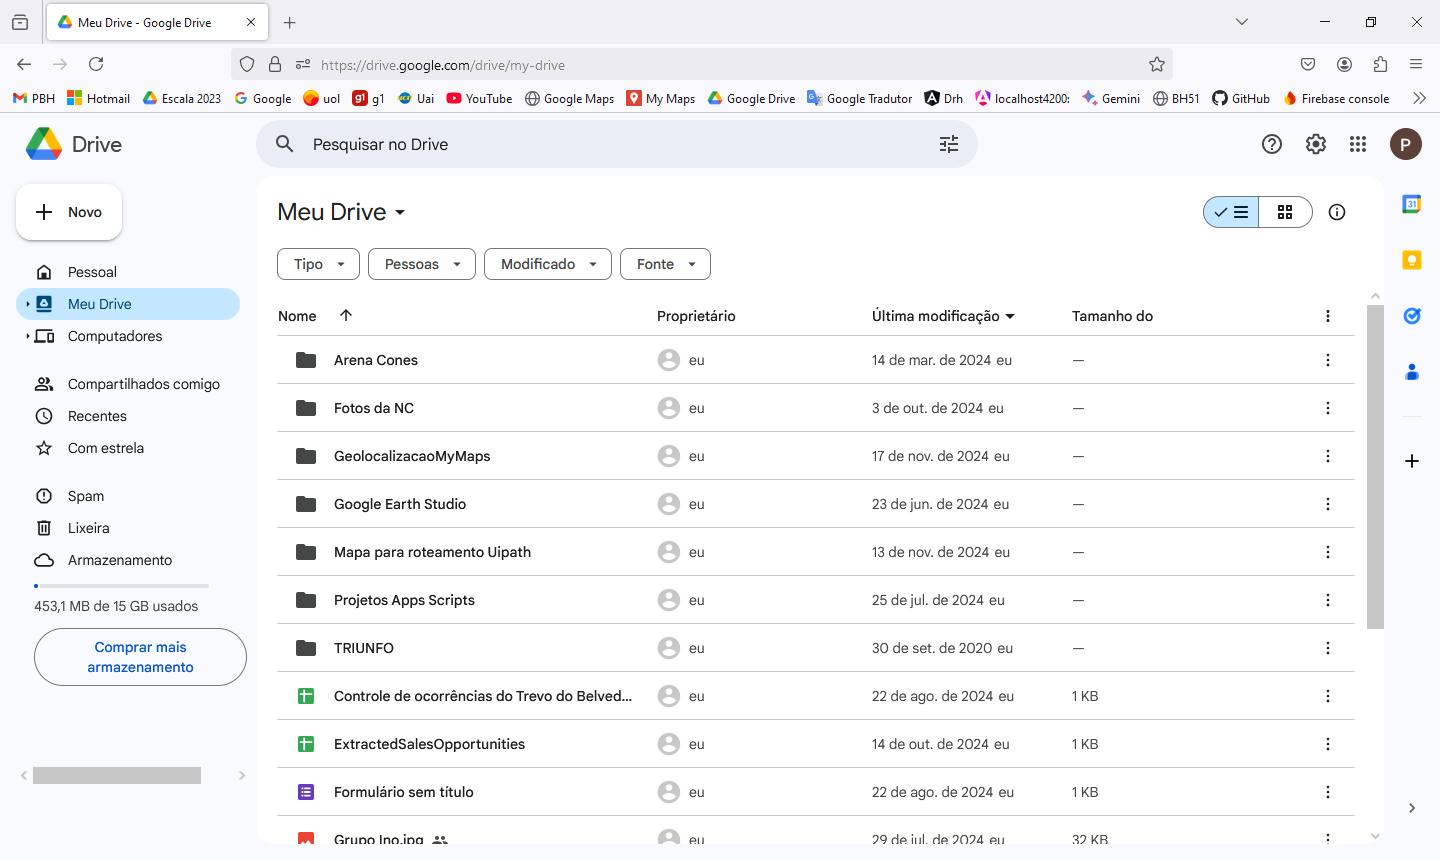
Workflow: Turno_1

Step 1: Use Browser Firefox: Meu Drive - Google Drive in window 'Meu Drive - Google Drive' (firefox.exe)

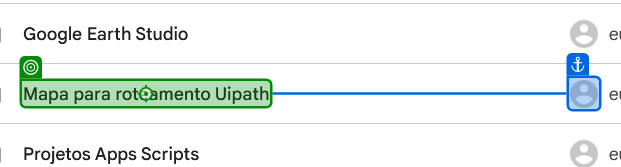
Step 2: click on 'Mapa para roteamento Ui…'

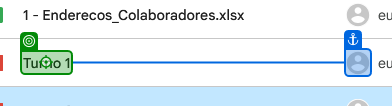
Step 3: click on 'Turno 1'

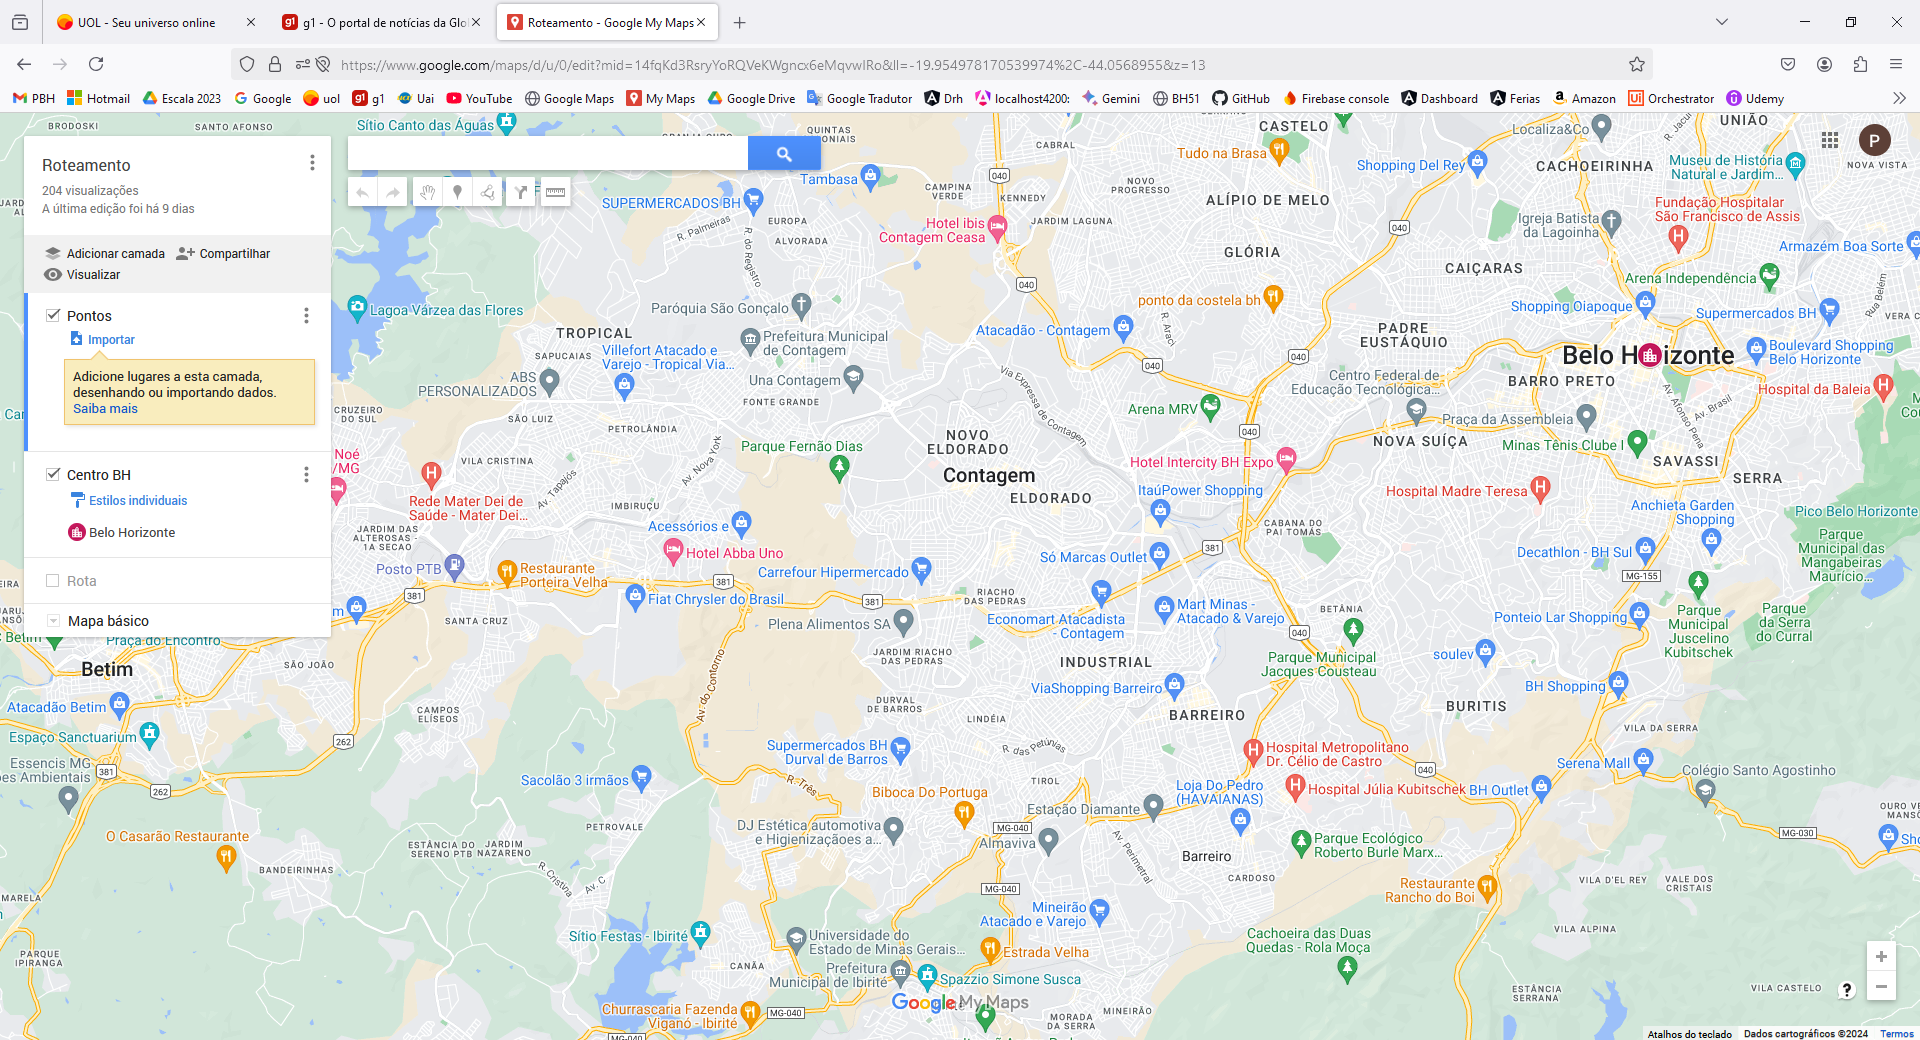
Step 4: Use Browser Firefox: Roteamento - Google My Maps in window 'Roteamento - Google My Maps' (firefox.exe)

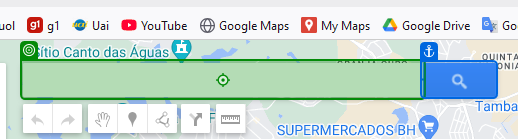
Step 5: type "[CurrentRow.Item("ENDERECO COM BAIRRO").ToString]" into 'INPUT mapsprosearch-fie…'

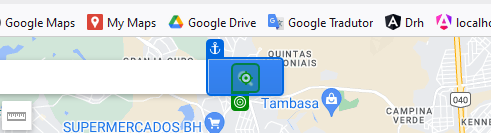
Step 6: click

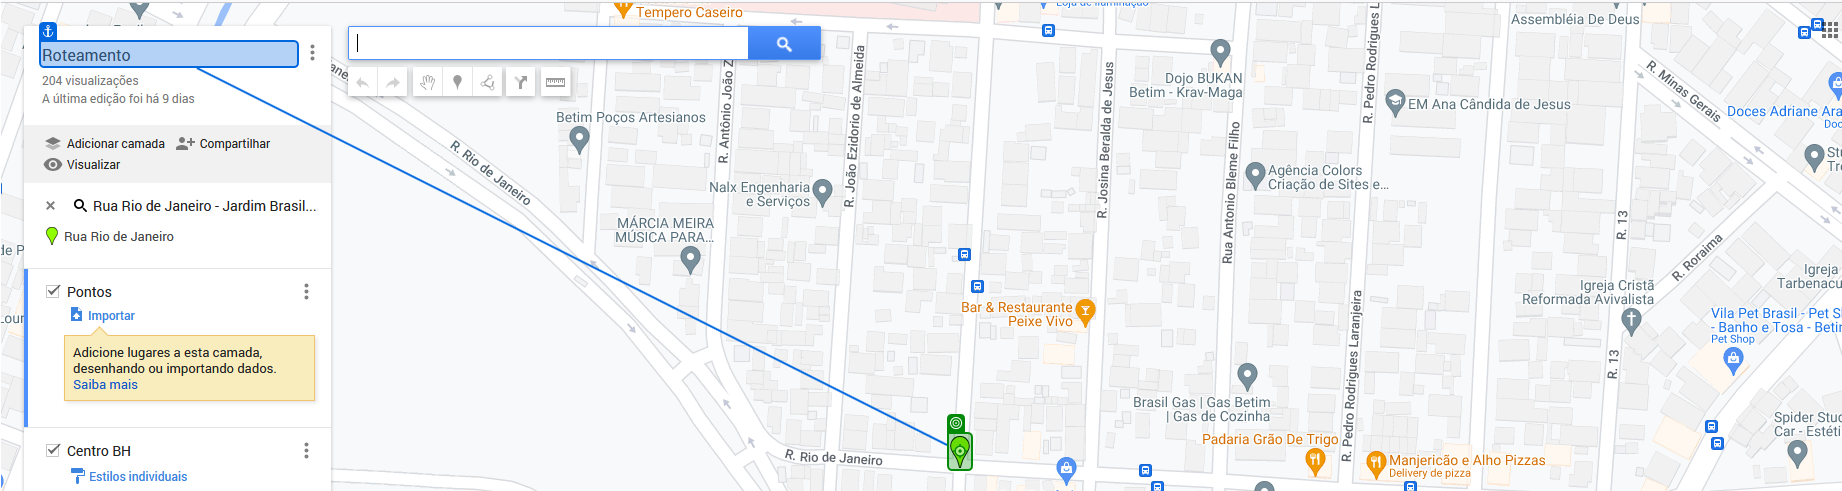
Step 7: click on 'Roteamento'

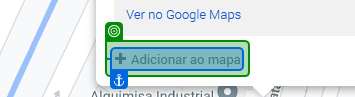
Step 8: check 'Adicionar ao mapa'

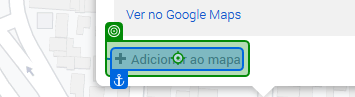
Step 9: click on 'Adicionar ao mapa'

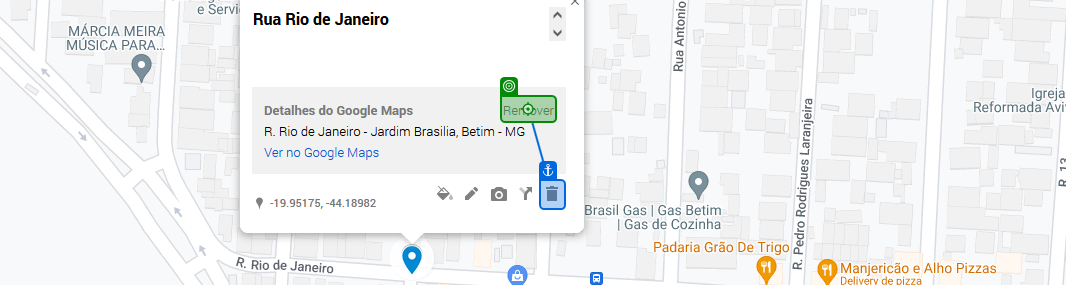
Step 10: click on 'Remover'

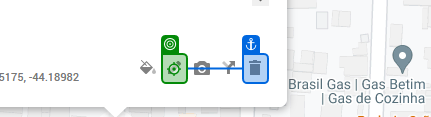
Step 11: click on 'LI map-infowindow-edit-…'

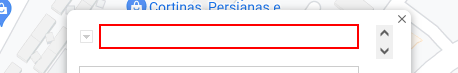
Step 12: type a value into the element

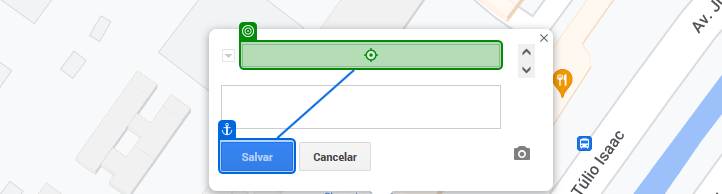
Step 13: type "[CurrentRow.Item("COLABORADOR COMPLETO").ToString]" into 'Salvar'

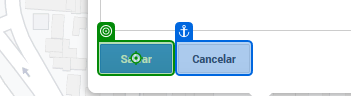
Step 14: click on 'Salvar'

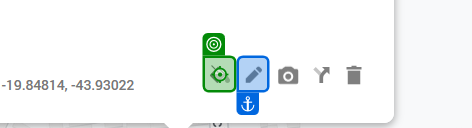
Step 15: click on 'LI map-infowindow-style…'

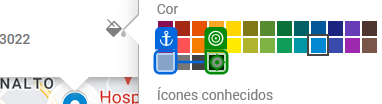
Step 16: click

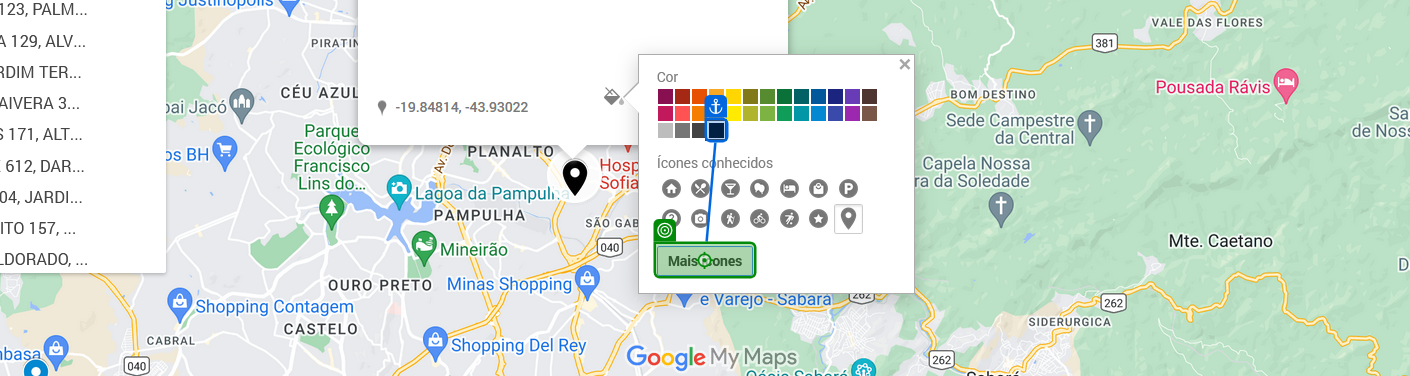
Step 17: click on 'Mais ícones'

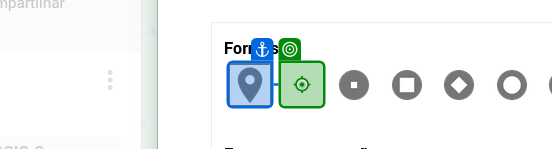
Step 18: click

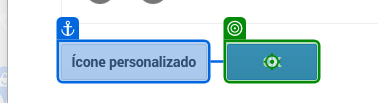
Step 19: click

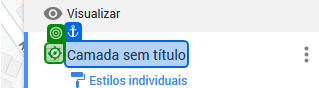
Step 20: click on 'Camada sem título'